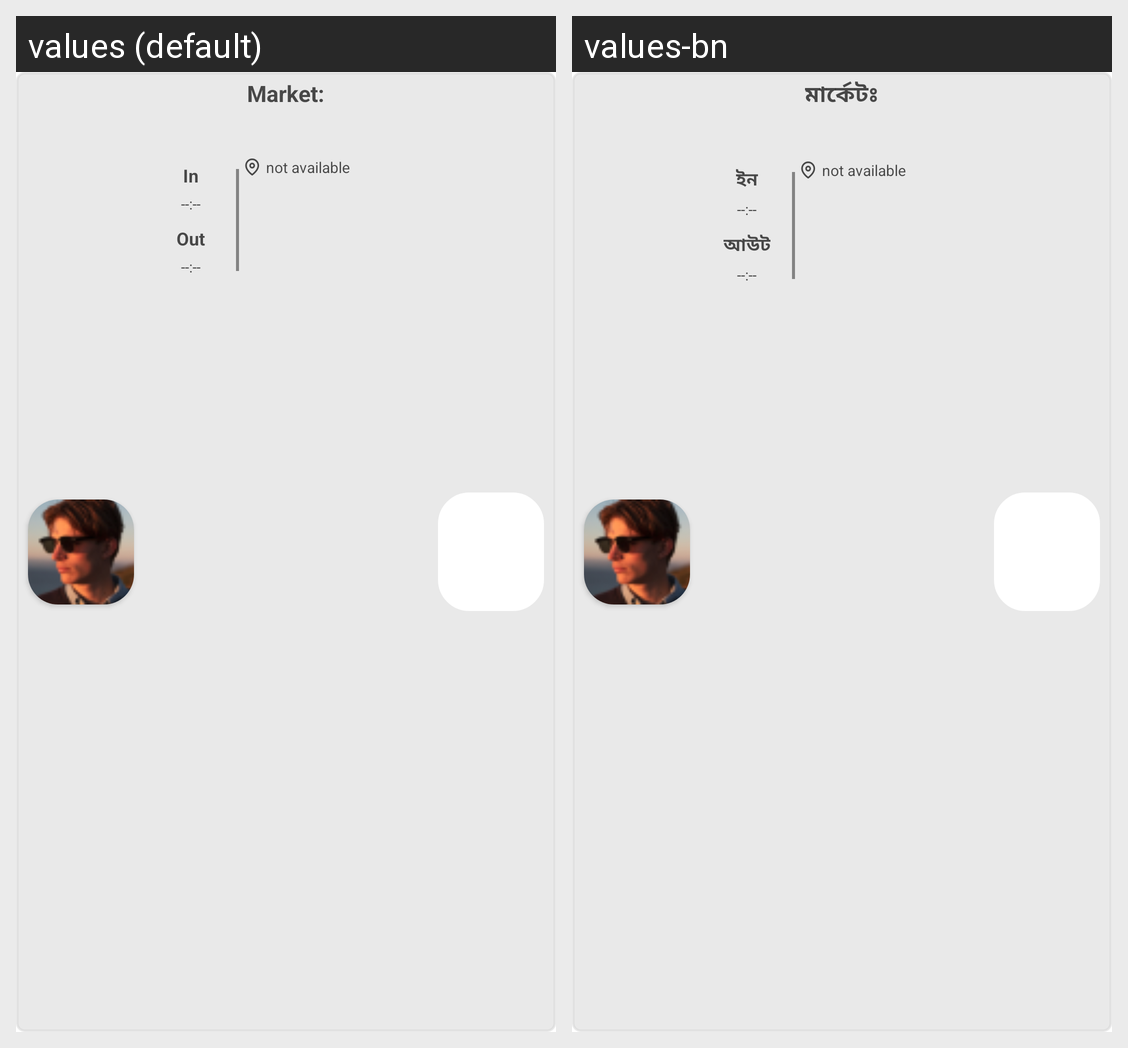

The Android screen above is rendered under two locales of the same app. Produce the string resources it draws, with the default and per-locale values.
Android screen res/layout/single_attendance_history_to.xml rendered under 2 locales, left to right: values (default), values-bn. Device: Nexus 5 (rendered at 1080×1920; each locale shown at half size, 540×960, under a caption strip naming it); theme Theme.CNLApp.
Strings drawn on this screen, with the default value and each locale's value (text and hints the layout hard-codes, and strings that could not be matched under every locale, appear in the picture but are not listed):

market
  values: Market:
  values-bn: মার্কেটঃ

in
  values: In
  values-bn: ইন

out
  values: Out
  values-bn: আউট
